Photos from the image-classification dataset "Dataset" in the GitHub repository nyza-cabillo/Thesis. Its 3 classes are: black pod rot, healthy, pod borer.

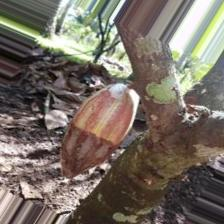
Label: black pod rot

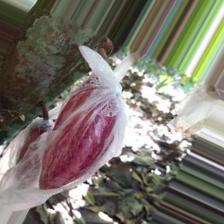
Label: healthy

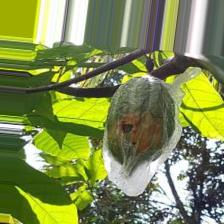
Label: pod borer

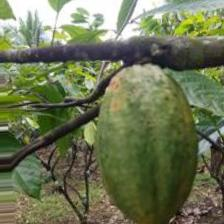
Label: pod borer

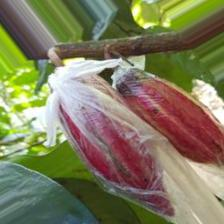
Label: healthy

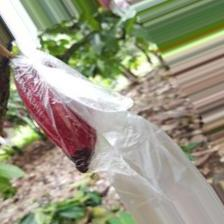
Label: black pod rot
